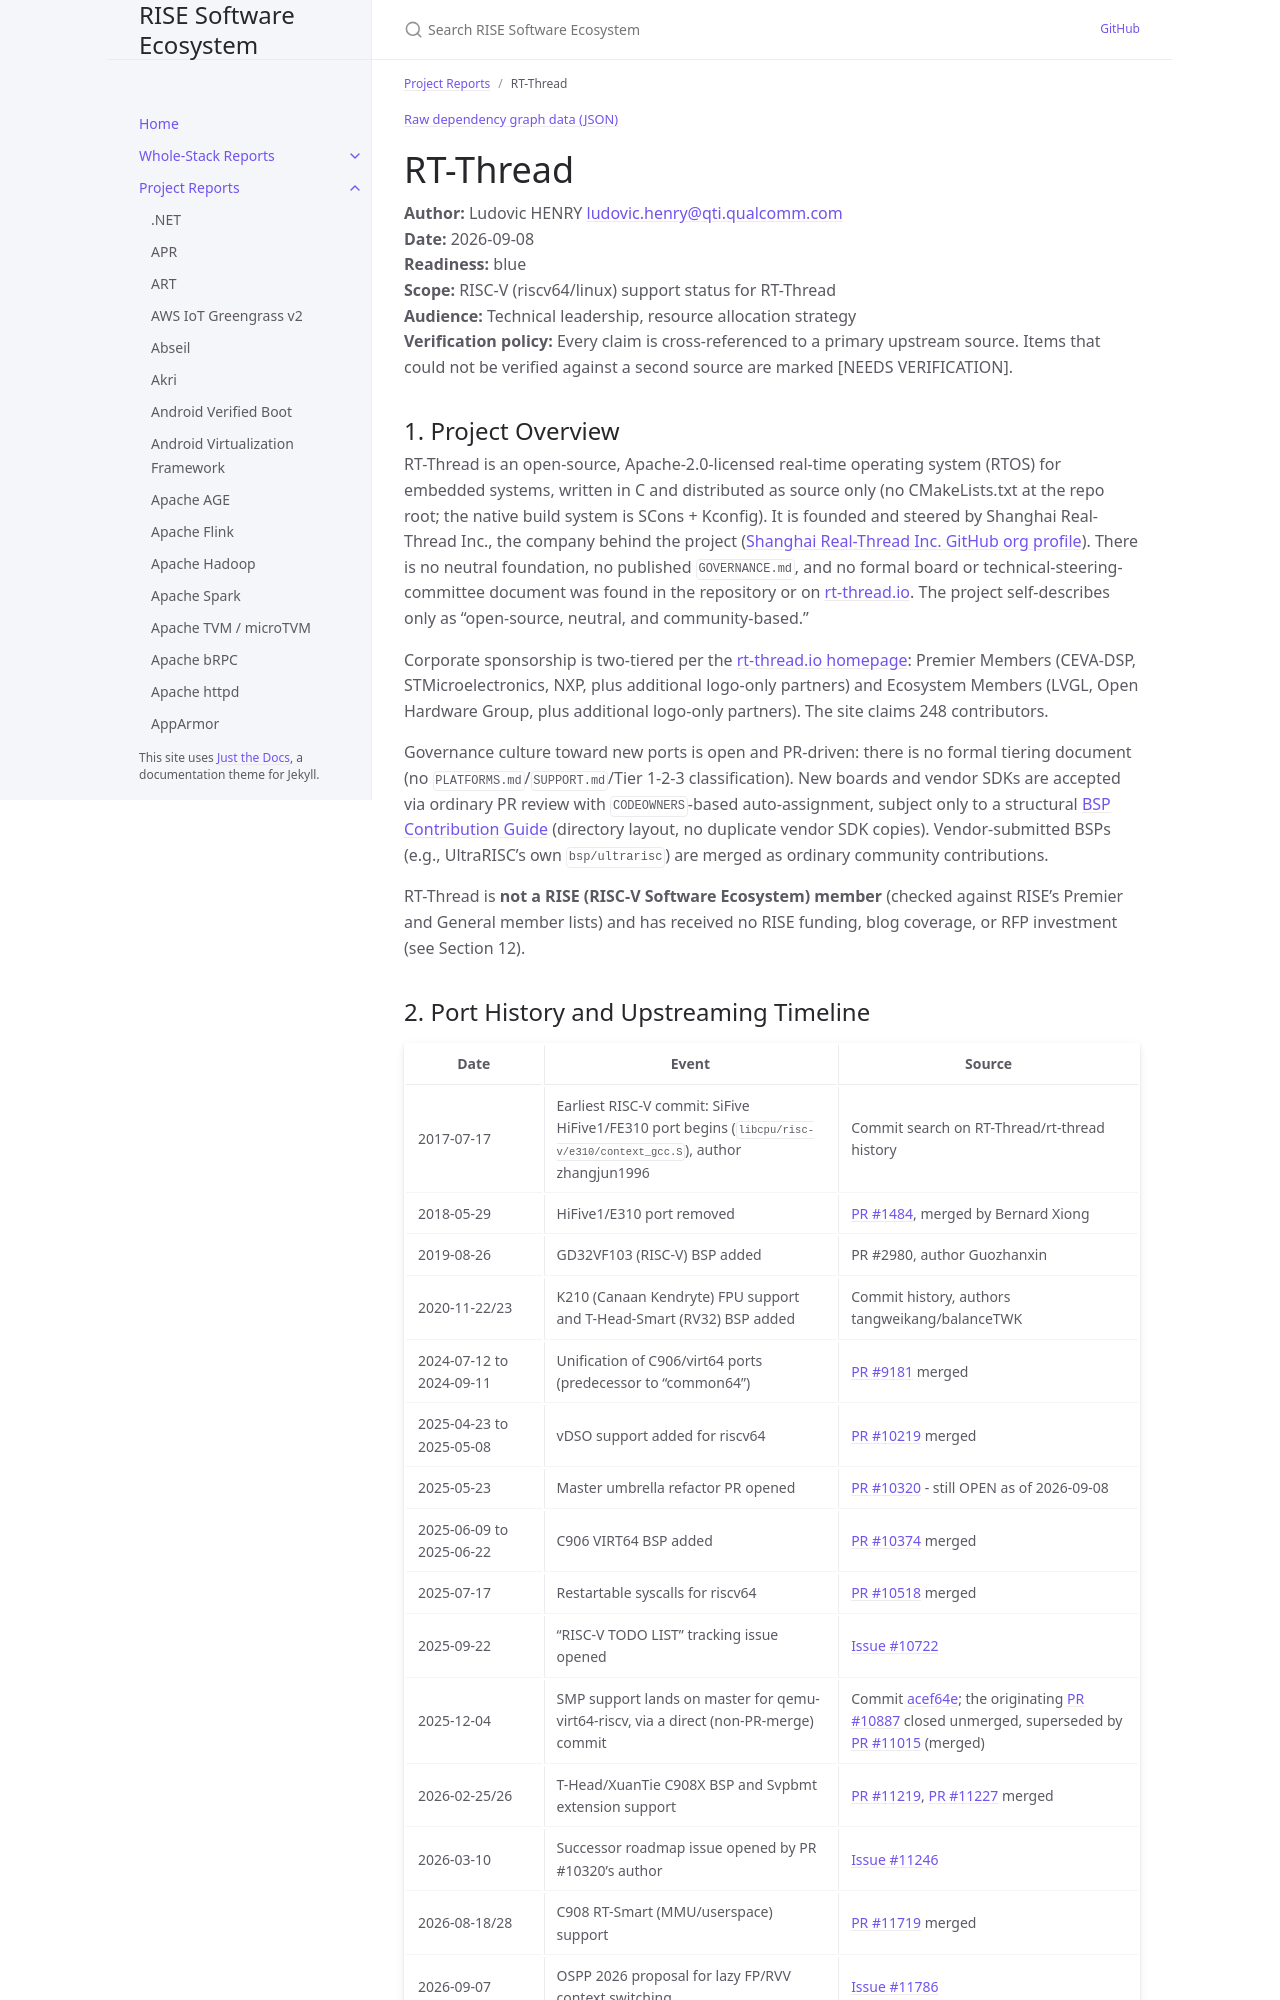

repository: riseproject-dev/sw-ecosystem · page: project-reports/rt-thread.html · generator: jekyll

---
title: RT-Thread
parent: Project Reports
color: blue
dependencies:
  - name: Mbed TLS
    relation: runtime-dependency
    criticality: optional
  - name: zlib
    relation: runtime-dependency
    criticality: optional
  - name: musl
    relation: runtime-dependency
    criticality: optional
---

{% include dependency-graph.html slug="dependencies" subset="rt-thread" %}

# RT-Thread

**Author:** Ludovic HENRY <ludovic.henry@qti.qualcomm.com><br/>
**Date:** 2026-09-08<br/>
**Readiness:** blue<br/>
**Scope:** RISC-V (riscv64/linux) support status for RT-Thread<br/>
**Audience:** Technical leadership, resource allocation strategy<br/>
**Verification policy:** Every claim is cross-referenced to a primary upstream source. Items that could not be verified against a second source are marked [NEEDS VERIFICATION].<br/>

## 1. Project Overview

RT-Thread is an open-source, Apache-2.0-licensed real-time operating system (RTOS) for embedded systems, written in C and distributed as source only (no CMakeLists.txt at the repo root; the native build system is SCons + Kconfig). It is founded and steered by Shanghai Real-Thread Inc., the company behind the project ([Shanghai Real-Thread Inc. GitHub org profile](https://github.com/BernardXiong)). There is no neutral foundation, no published `GOVERNANCE.md`, and no formal board or technical-steering-committee document was found in the repository or on [rt-thread.io](https://www.rt-thread.io/). The project self-describes only as "open-source, neutral, and community-based."

Corporate sponsorship is two-tiered per the [rt-thread.io homepage](https://www.rt-thread.io/): Premier Members (CEVA-DSP, STMicroelectronics, NXP, plus additional logo-only partners) and Ecosystem Members (LVGL, Open Hardware Group, plus additional logo-only partners). The site claims 248 contributors.

Governance culture toward new ports is open and PR-driven: there is no formal tiering document (no `PLATFORMS.md`/`SUPPORT.md`/Tier 1-2-3 classification). New boards and vendor SDKs are accepted via ordinary PR review with `CODEOWNERS`-based auto-assignment, subject only to a structural [BSP Contribution Guide](https://github.com/RT-Thread/rt-thread/blob/master/documentation/7.contribution/bsp_contribution_guide_en.md) (directory layout, no duplicate vendor SDK copies). Vendor-submitted BSPs (e.g., UltraRISC's own `bsp/ultrarisc`) are merged as ordinary community contributions.

RT-Thread is **not a RISE (RISC-V Software Ecosystem) member** (checked against RISE's Premier and General member lists) and has received no RISE funding, blog coverage, or RFP investment (see Section 12).
